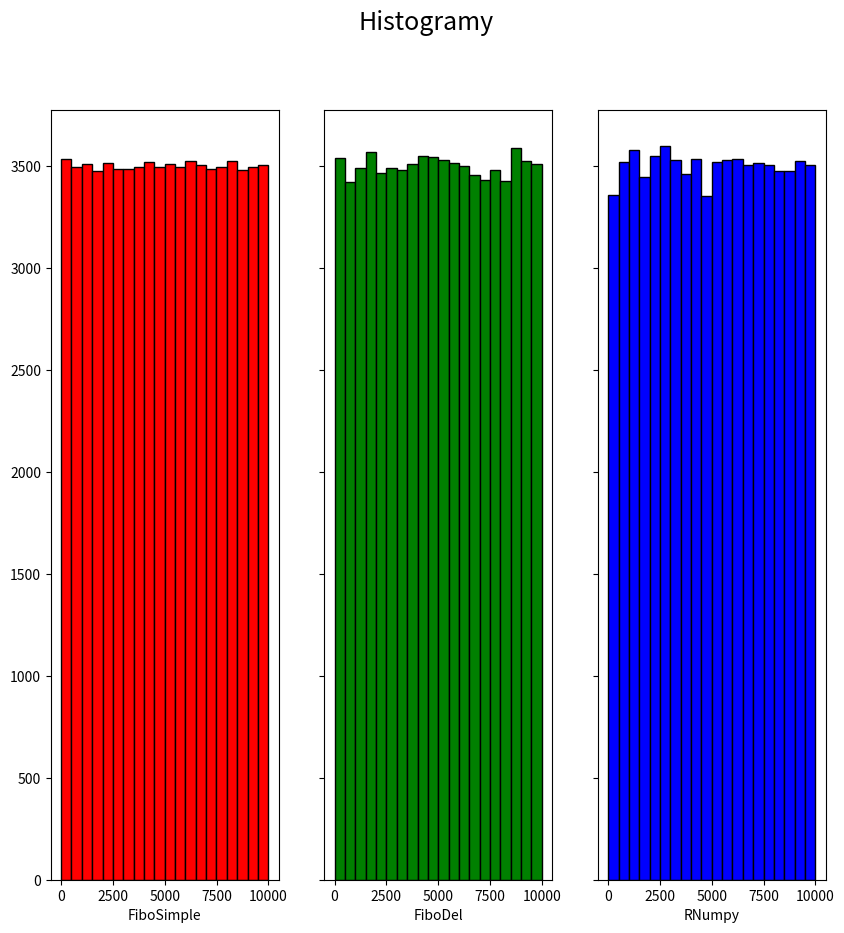

This chart was generated by the following Python code:
#!/usr/bin/env python3
# -*- coding: utf-8 -*-
"""
Created on Wed Feb  6 17:01:21 2019

@author: nanokoper
"""
import math
import numpy as npimport 
import matplotlib.pyplot as plt
from scipy import stats
from datetime import datetime
import numpy as np

def fibo(k = 70000, m = 10000):
   count=0
   a = 0  # x(n-1)
   b = 1  # x(n)
   t = 1
   ciag = []    
   while count < k:        
       t = a
       a = (a+b) % m
       b = t
       count = count+1
       ciag.append(a)
   return ciag

def fibo_del():
   m = 10000
   p = 24  #k
   q = 55 #l
   # współczynnik określający zakres generowanych liczb pseudolosowych (od 0 do m-1)
   ciag_wyjsciowy = []
   dl_ciagu = 70000
   #initial_values = [8, 6000, 7000, 5000, 3000, 12121, 90000]  # q = len(initial_values)
   initial_values = []
   for v in range(q):
       v = datetime.now().microsecond % m
       initial_values.append(v)
   for n in range(dl_ciagu):
       for i in range(len(initial_values)):

           if i is 0:
               out = (initial_values[p - 1] + initial_values[q - 1]) % m  # the pseudorandom output
           elif 0 < i < len(initial_values) - 1:
               initial_values[i] = initial_values[i + 1]  # shift the array
           else:
               initial_values[i] = out
               ciag_wyjsciowy.append(initial_values[i])
               # i-=1
   return ciag_wyjsciowy

def numppp():  # generator numpy
   m = 10000
   dl_ciagu = 70000
   ciag_wyjsciowy = []
   for n in range(dl_ciagu):
       ciag_wyjsciowy.append(int(npimport.random.random() * m))
   return ciag_wyjsciowy

def monte_carlo(input_numbers, m):
   success = 0 #proby udane
   trials = 0  #wszysttkie proby
   for i in range(0, len(input_numbers), 2):
       x = (input_numbers[i] / m) * 2 - 1
       y = (input_numbers[i + 1] / m) * 2 - 1
       result = is_inside_circle(x, y)
       if result == True:
           success = success + 1
       trials = trials + 1
   our_ratio = success / trials  # stosunek prob trafionych do wszystkich
   right_ratio = math.pi / 4     # stosunek pola kola do pola kwadratu, w ktory jest  wpisane    print("ratio for given numbers = ", our_ratio)
   print("right ratio = ", right_ratio)
   print("dif = ", abs(right_ratio - our_ratio))
   
def is_inside_circle(x, y):
   radius = 1
   center_x = 0
   center_y = 0
   return ((x - center_x) * (x - center_x) + (y - center_y) * (y - center_y)) < (radius * radius)#input_numbers = fibonacci_del(10000)

#KS: Two samples have the same distribution, pvalue - probablity of observing the stat D

def stat_tests_ks1(zbior):
    D,p = stats.kstest(zbior, 'uniform')
    if p < 0.05:
       wynik = 1
    else:
       wynik = 0
    return wynik

def stat_tests_ks2(zbior1,zbior2):
    D, p = stats.ks_2samp(zbior1, zbior2)
    if p < 0.05:
        wynik = 1
    else:
        wynik = 0
    return wynik

def wykresiki(fibosimpl, fibodel, nampi):
    
   fig, axs = plt.subplots(1, 3, sharex=True, sharey=True, figsize=(10, 10))
   fig.suptitle("Histogramy", fontsize=18, ha = 'center')
   axs[0].hist(fibosimpl, 20, color = "red", ec="black")
   axs[0].set_xlabel("FiboSimple")
   axs[1].hist(fibodel, 20, color = "green", ec='black')
   axs[1].set_xlabel("FiboDel")
   axs[2].hist(nampi, 20, color = "blue", ec='black')
   axs[2].set_xlabel("RNumpy")
   plt.show()

input_num = numppp()
monte_carlo(input_num, 100000)

a = stat_tests_ks1(fibo())
b = stat_tests_ks1(fibo_del())
c = stat_tests_ks1(numppp())
d = stat_tests_ks2(fibo(),fibo_del())
e = stat_tests_ks2(fibo(),numppp())
f = stat_tests_ks2(fibo_del(),numppp())

print()
print("fibosimpl, 'uniform': ", a)
print("fibodel, 'uniform': ", b)
print("nampi, 'uniform': ", c)
print("fibosimpl, fibodel: ", d)
print("fibosimpl, nampi: ", e)
print("fibodel, nampi: ", f)

wykresiki(fibo(),fibo_del(), numppp())


